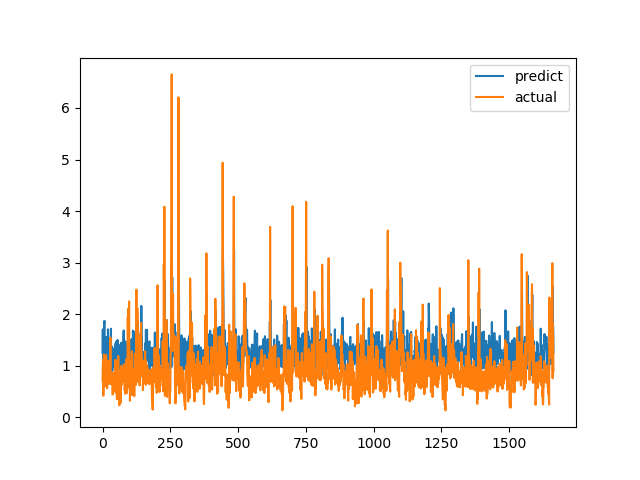

The file beside this chart, header and first rows:
predict, actual
1.252, 0.7094
1.704, 1.015
1.093, 1.116
1.124, 0.4183
1.166, 1.002
1.474, 1.219
1.765, 1.143
1.87, 0.6528
1.152, 0.6747
1.229, 0.601
1.365, 0.6695
1.077, 0.6538
1.27, 0.7814
1.447, 1.206
1.559, 0.8469
1.225, 0.8286
1.533, 0.6482
1.104, 0.5624
0.8949, 0.7183
1.086, 1.1
1.706, 0.9542
1.327, 0.729
1.311, 0.6694
1.234, 0.8631
1.185, 0.6465
0.9847, 0.8223
1.501, 0.9236
1.243, 0.8301
1.263, 1.067
1.344, 1.546
1.446, 0.6827
1.717, 0.6386
1.08, 0.6464
0.8931, 0.6881
0.9962, 0.7274
1.368, 0.65
0.9044, 0.8694
1.285, 0.4409
1.048, 0.4519
0.9807, 0.7575
1.069, 0.4952
1.024, 0.6851
1.291, 0.7244
1.333, 0.8654
1.191, 0.74
1.274, 0.8071
1.32, 0.8204
0.9146, 1.114
1.432, 1.109
1.054, 0.4751
1.092, 1.039
1.472, 0.9458
0.9445, 0.7878
1.165, 0.3505
1.207, 0.9368
1.498, 0.9868
1.382, 0.647
1.321, 1.03
1.142, 1.187
1.411, 0.9329
... 1,604 more rows
